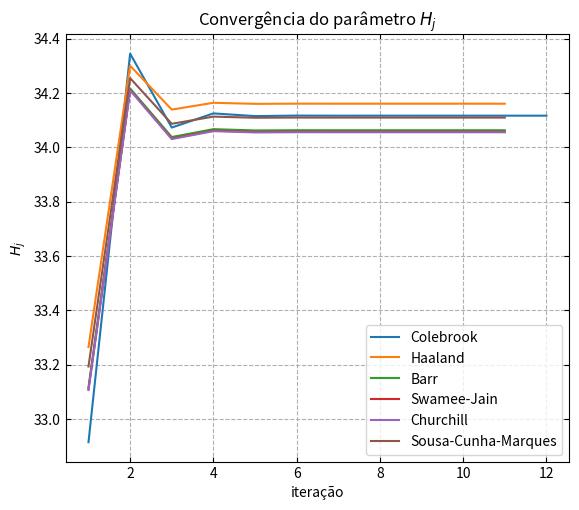
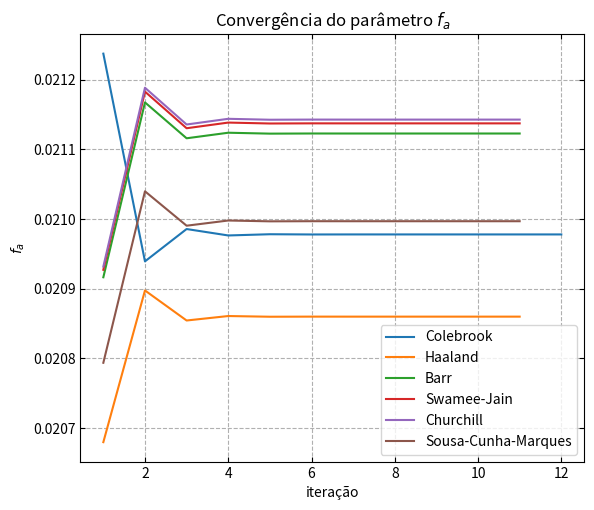
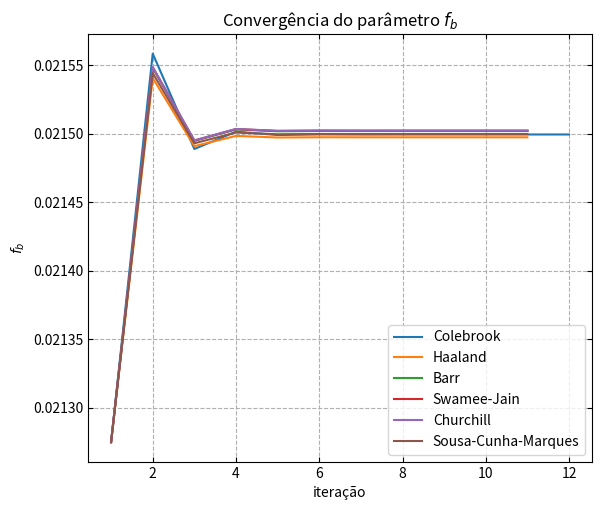
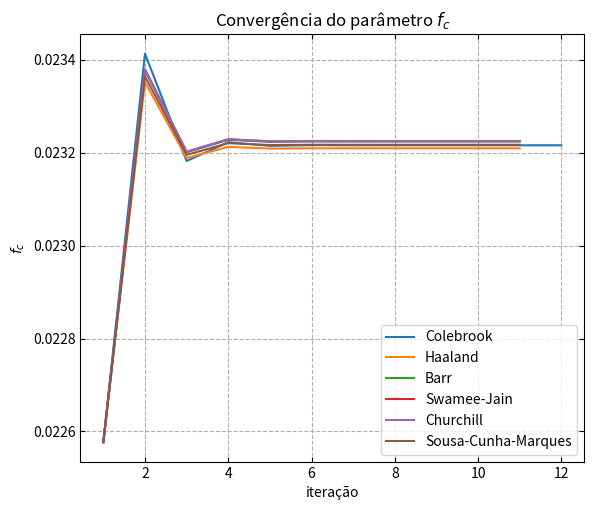
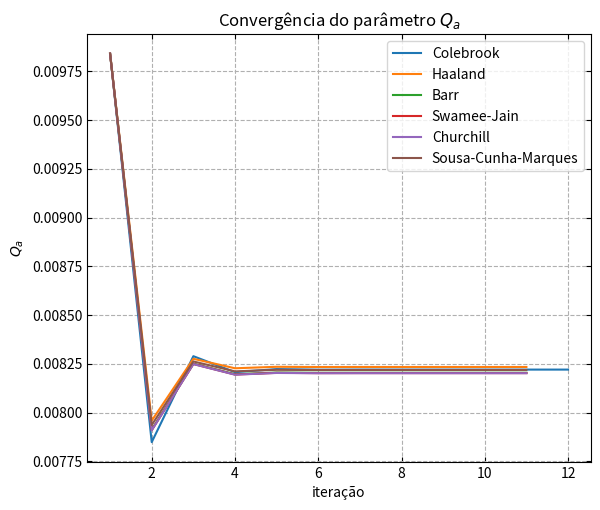
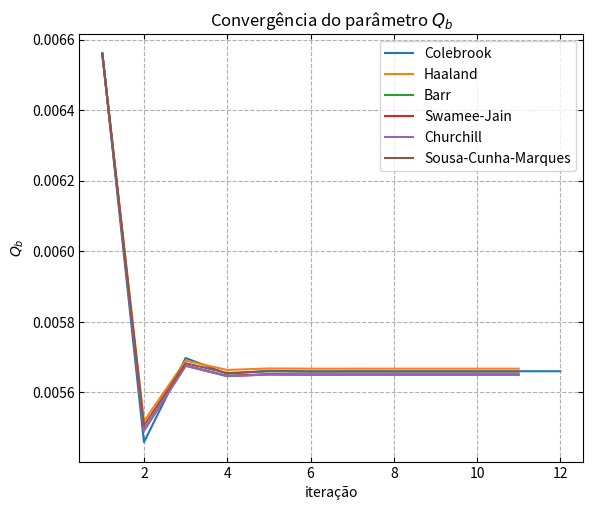
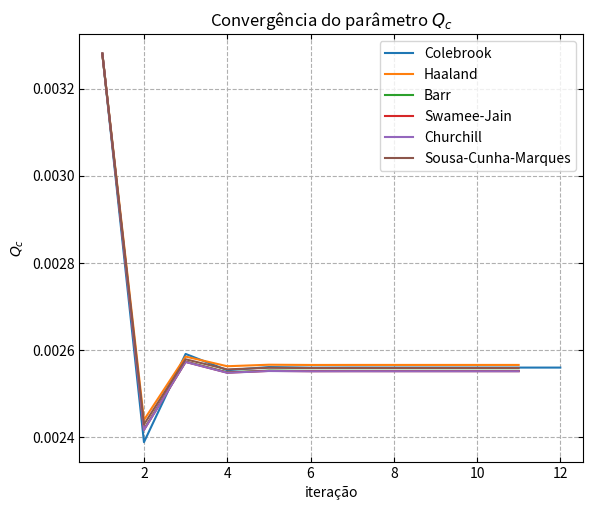

Recreate these plots in Python, in order.
import matplotlib.pyplot as plt
import numpy as np
import pandas as pd

D = 5e-2
relative_rugosity = 0.001
La = 50
Lb = 100
Lc = 200
Leq = 50
rho = 1000
upsilon = 1e-6
g = 10

nusp = ['11200608', '11391540', '11803844', '11804400']
nusp2list = lambda i: [float(n[i]) for n in nusp]

z1 = np.mean(nusp2list(2))
z2 = z1 + np.sum(nusp2list(3)) + 2
z3 = z2 + np.sum(nusp2list(4))
Hm = z3 + np.sum(nusp2list(5))

print('z1:', z1)
print('z2:', z2)
print('z3:', z3)
print('Hm:', Hm)




class DarcyEstimator:
  def __init__(self, method = None):
    self.method = method or self.haaland
    self.initial_Hj = None
    self.mean_Hj = []
    self.Hj = []
    self.fa = []
    self.fb = []
    self.fc = []
    self.Qa = []
    self.Qb = []
    self.Qc = []
  
  @staticmethod
  def colebrook(relative_rugosity: float, re2: float) -> float:
    return (-2*np.log10(relative_rugosity/3.7 + 2.51/re2))**(-2)

  @staticmethod
  def haaland(relative_rugosity: float, re: float) -> float:
    return (-1.8*np.log10((relative_rugosity/3.7)**1.11 + 6.9/re))**(-2)

  @staticmethod
  def barr(relative_rugosity: float, re: float) -> float:
    return (-2*np.log10(relative_rugosity/3.7 + 5.15/(re**0.892)))**(-2)

  @staticmethod
  def swamee_jain(relative_rugosity: float, re: float) -> float:
    return (-2*np.log10(relative_rugosity/3.7 + 5.74/(re**0.9)))**(-2)

  @staticmethod
  def churchill(relative_rugosity: float, re: float) -> float:
    return (-2*np.log10(relative_rugosity/3.7 + (7/re)**0.9))**(-2)

  @staticmethod
  def sousa_cunha_marques(relative_rugosity: float, re: float) -> float:
    return (-2*np.log10(relative_rugosity/3.7 - 
    (5.16/re)*np.log10(relative_rugosity/3.7 + 5.09/(re**0.87))))**(-2)

  @classmethod
  def get_all_methods(cls):
    methods = [
      cls.colebrook, cls.haaland, cls.barr, 
      cls.swamee_jain, cls.churchill, cls.sousa_cunha_marques
    ]
    names = [
      'Colebrook', 'Haaland', 'Barr', 'Swamee-Jain', 
      'Churchill', 'Sousa-Cunha-Marques'
    ]
    return list(zip(methods, names))

  def convergence_step(self, Hj: float):
    fcVc2 = ((Hj - z3)*2*g*D) / (Lc + Leq)
    fbVb2 = ((Hj - z2)*2*g*D) / Lb

    re2_c = (D/upsilon) * np.sqrt(fcVc2)
    re2_b = (D/upsilon) * np.sqrt(fbVb2)

    fc = self.colebrook(relative_rugosity, re2_c)
    fb = self.colebrook(relative_rugosity, re2_b)

    Vc = np.sqrt(fcVc2 / fc)
    Vb = np.sqrt(fbVb2 / fb)

    Va = Vc + Vb
    re_a = Va * D / upsilon
    if self.method == self.colebrook:
      faVa2 = ((Hm + z1 - Hj)*2*g*D) / La
      re2_a = (D/upsilon) * np.sqrt(faVa2)
      fa = self.method(relative_rugosity, re2_a)
    else:
      fa = self.method(relative_rugosity, re_a)
    
    new_Hj = z1 + Hm - fa * (La / D) * ((Va**2) / (2*g))

    Qa = Va * np.pi * D ** 2 / 4
    Qb = Vb * np.pi * D ** 2 / 4
    Qc = Vc * np.pi * D ** 2 / 4

    self.fa.append(fa)
    self.fb.append(fb)
    self.fc.append(fc)
    self.Qa.append(Qa)
    self.Qb.append(Qb)
    self.Qc.append(Qc)
    self.Hj.append(new_Hj)

  def solve(self, initial_Hj=40):
    self.initial_Hj = initial_Hj
    Hj = initial_Hj
    error = 1e10
    iteration = 0

    while(iteration < 1000 and error > 1e-7):
      self.convergence_step(Hj)
      mean_Hj = (Hj + self.Hj[-1]) / 2
      self.mean_Hj.append(mean_Hj)
      error = np.abs(Hj - mean_Hj)
      Hj = mean_Hj
      iteration += 1
    
  def print(self):
    print()
    print('Hj:', self.initial_Hj)

    for i in range(len(self.Hj)):
      print(f'Hj: {self.Hj[i]:.7f} fa: {self.fa[i]:.7f} fb: {self.fb[i]:.7f} '
      f'fc: {self.fc[i]:.7f} Qa: {self.Qa[i]:.7f} Qb: {self.Qb[i]:.7f} '
      f'Qc: {self.Qc[i]:.7f}')


def plot(curves, title, fname, show=False):
  plt.figure(figsize=(6.5, 5.55))

  for curve in curves:
    plt.plot(np.arange(1, len(curve[0]) + 1), curve[0], label=curve[1])

  plt.title('Convergência do parâmetro ' + title)
  plt.xlabel('iteração')
  plt.ylabel(title)
  plt.legend()
  plt.grid()
  plt.tick_params(
    axis='both', 
    direction='in', 
    top=True, 
    right=True, 
    grid_linestyle='--'
  )
  plt.savefig(fname, pad_inches=0.01, bbox_inches='tight')
  if show:
    plt.show()


def main():
  table = {
    'name': [],
    'hj': [],
    'fa': [],
    'fb': [],
    'fc': [],
    'Qa': [],
    'Qb': [],
    'Qc': []
  }

  hj_curves = []
  fa_curves = []
  fb_curves = []
  fc_curves = []
  Qa_curves = []
  Qb_curves = []
  Qc_curves = []
  
  for method, name in DarcyEstimator.get_all_methods():
    estimator = DarcyEstimator(method)
    estimator.solve()

    table['name'].append(name)
    table['hj'].append(f'{estimator.mean_Hj[-1]:.6f}')
    table['fa'].append(f'{estimator.fa[-1]:.6f}')
    table['fb'].append(f'{estimator.fb[-1]:.6f}')
    table['fc'].append(f'{estimator.fc[-1]:.6f}')
    table['Qa'].append(f'{estimator.Qa[-1]:.6f}')
    table['Qb'].append(f'{estimator.Qb[-1]:.6f}')
    table['Qc'].append(f'{estimator.Qc[-1]:.6f}')

    hj_curves.append((estimator.mean_Hj, name))
    fa_curves.append((estimator.fa, name))
    fb_curves.append((estimator.fb, name))
    fc_curves.append((estimator.fc, name))
    Qa_curves.append((estimator.Qa, name))
    Qb_curves.append((estimator.Qb, name))
    Qc_curves.append((estimator.Qc, name))
  
  df = pd.DataFrame(table)
  df.to_csv('parameters.csv', index=False)

  plot(hj_curves, '$H_j$', 'plot_Hj.pdf')
  plot(fa_curves, '$f_a$', 'plot_fa.pdf')
  plot(fb_curves, '$f_b$', 'plot_fb.pdf')
  plot(fc_curves, '$f_c$', 'plot_fc.pdf')
  plot(Qa_curves, '$Q_a$', 'plot_Qa.pdf')
  plot(Qb_curves, '$Q_b$', 'plot_Qb.pdf')
  plot(Qc_curves, '$Q_c$', 'plot_Qc.pdf')
  


def main2():
  estimator = DarcyEstimator(DarcyEstimator.haaland)
  estimator.solve()
  estimator.print()


if __name__ == '__main__':
  main()
